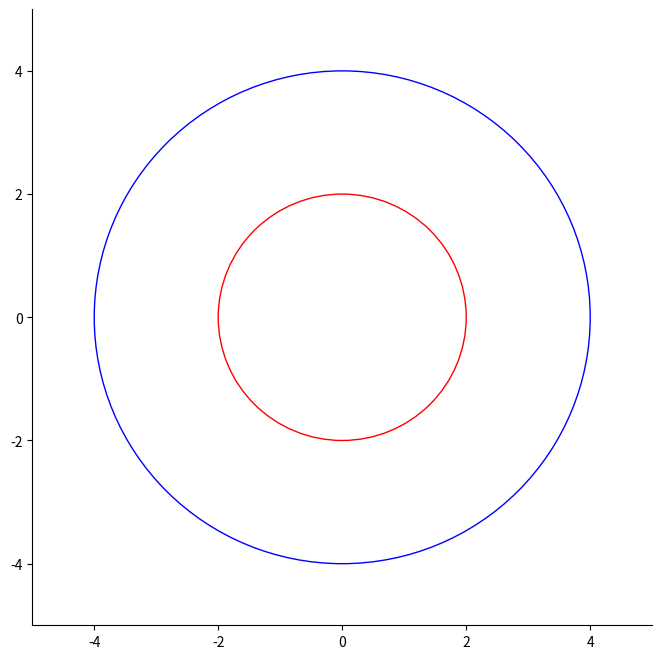
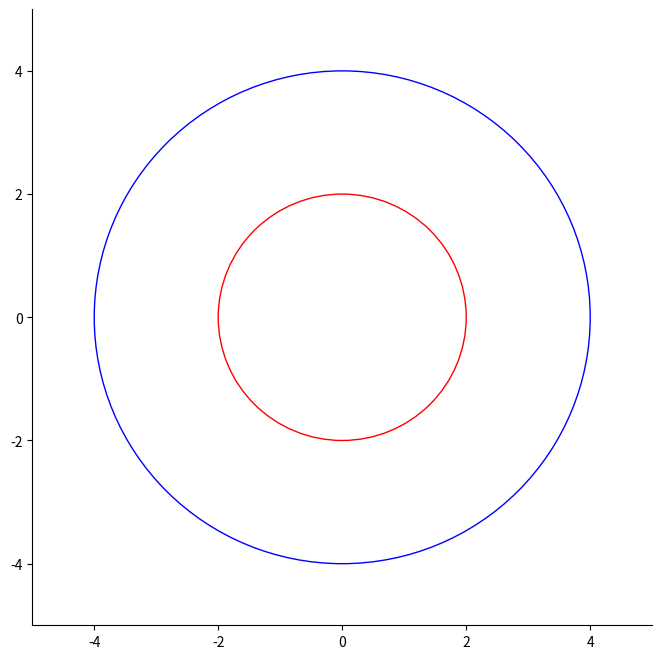
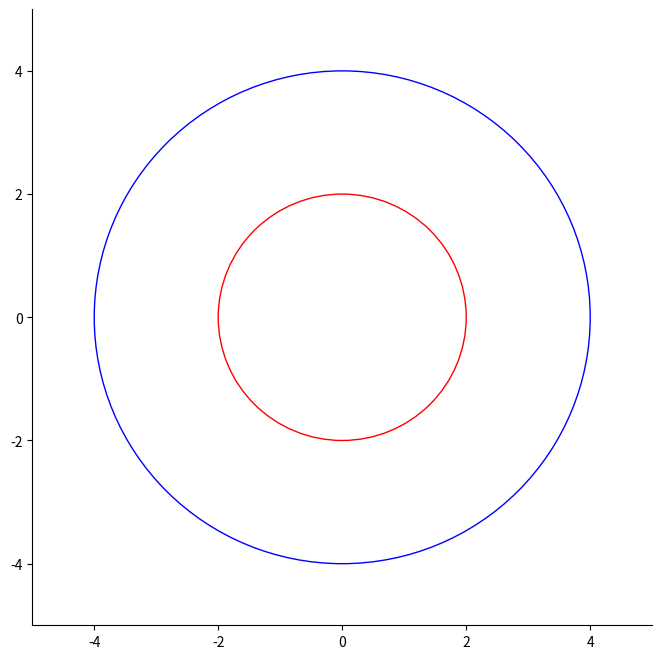
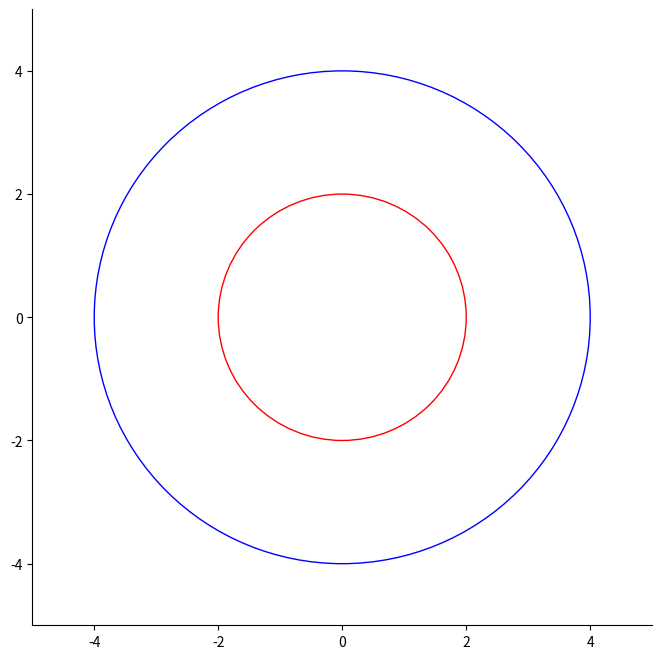
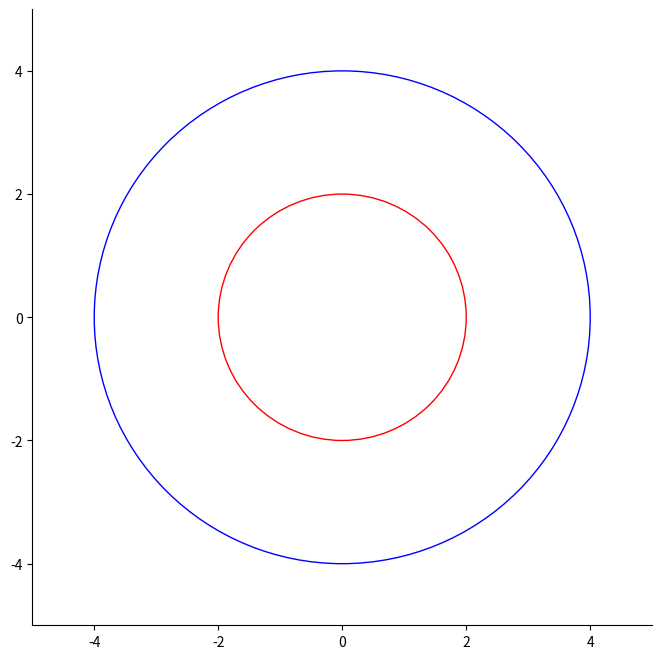
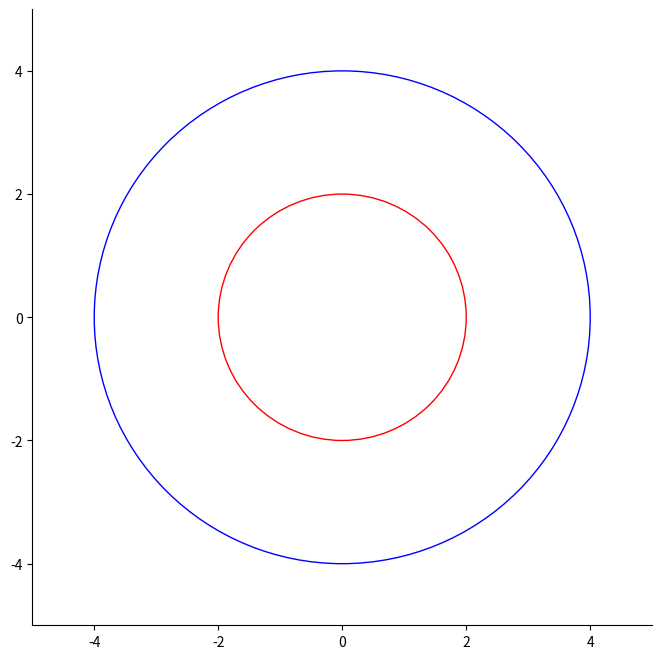
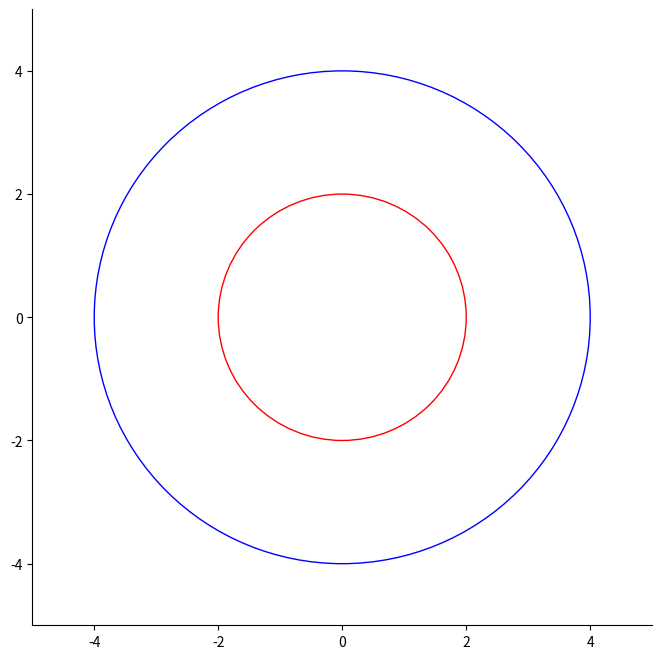
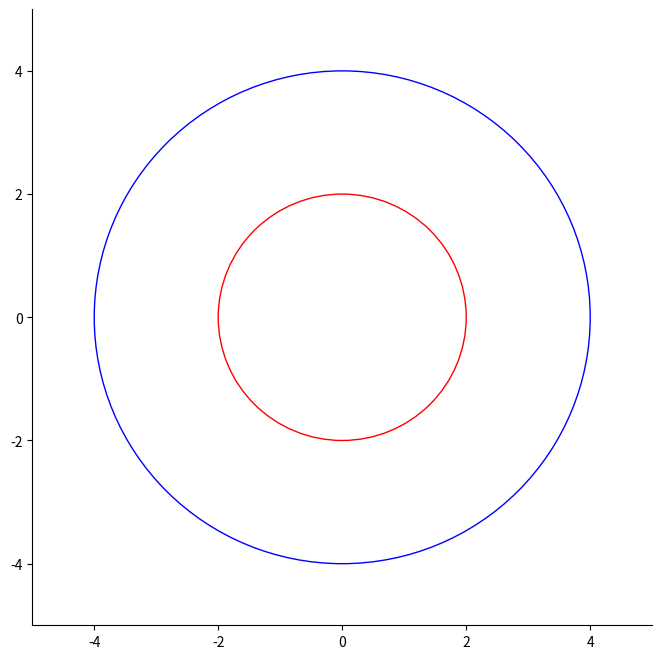
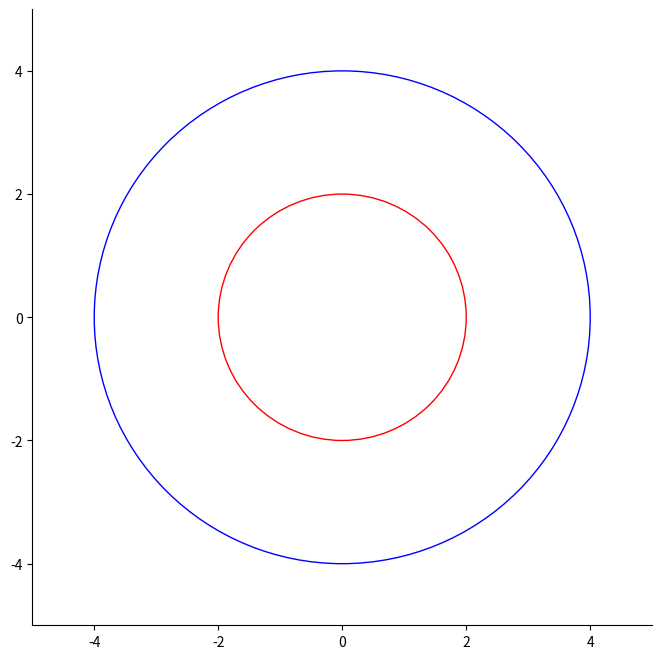
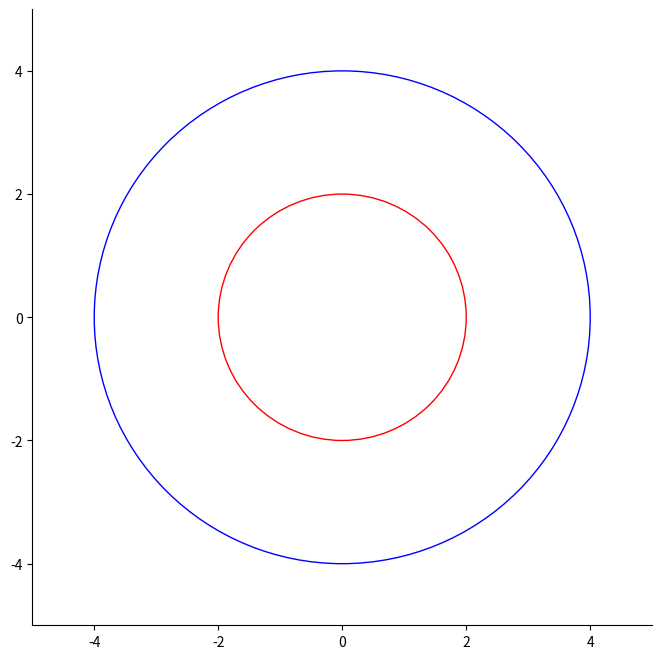

Write Python code to recreate these figures, in order.
#!/usr/bin/env python3
import numpy as np
import random as rand
import matplotlib.pyplot as plt

#--------------------------------------------------------------------------#
def main():
    center_radius = 2
    peri_radius = 4

    point_center = 0
    point_peri = 0

    plt.figure(figsize=(8, 8))

    for i in range(0, 85):
        a = rand.uniform(0, 1) * 2 * np.pi
        r = peri_radius * np.sqrt(rand.uniform(0, 1))

        if r < center_radius:
            point_center += 1
        else:
            point_peri += 1

        #Cartesian coordinates
        # x = r * np.cos(a)
        # y = r * np.sin(a)
        # plt.scatter(x, y, c='green')

    ratio = round(point_peri/point_center, 2)
    # print("ratio center/peri:", ratio)

    normalised_point_center = point_center / (np.pi * center_radius * center_radius)
    normalised_point_peri = point_peri / ((np.pi * peri_radius * peri_radius) - (np.pi * center_radius * center_radius))
    normalised_ratio = round(normalised_point_center/normalised_point_peri, 2)
    # print("normalised ratio center/peri:", normalised_ratio)
    # print(point_center, point_peri, ratio, normalised_ratio)

    # figure
    circle_center = plt.Circle((0,0), 2, color='r', fill=False)
    circle_peri = plt.Circle((0,0), 4, color='b', fill=False)
    plt.gcf().gca().add_artist(circle_center)
    plt.gcf().gca().add_artist(circle_peri)

    plt.gcf().gca().spines['right'].set_visible(False)
    plt.gcf().gca().spines['top'].set_visible(False)

    plt.xlim(-5, 5)
    plt.ylim(-5, 5)
    plt.show()
    return ratio, normalised_ratio


#--------------------------------------------------------------------------#
list_ratio = []
list_normalised_ratio = []

for i in range(0, 10):
    results = main()
    list_ratio.append(results[0])
    list_normalised_ratio.append(results[1])

print("average ratio:", round(np.average(list_ratio), 2), "with std:", round(np.std(list_ratio), 2))
print("average normalised ratio:", round(np.average(list_normalised_ratio), 2), "with std:", round(np.std(list_normalised_ratio), 2))
